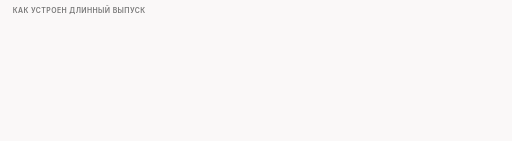
t = 0.00 s
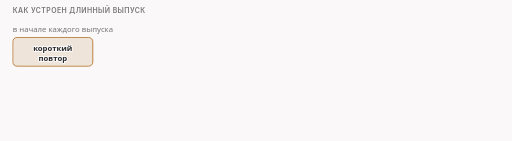
t = 1.65 s
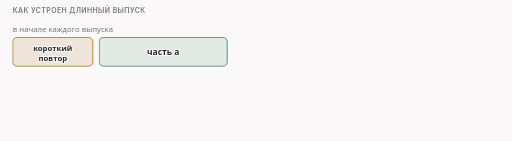
t = 3.39 s
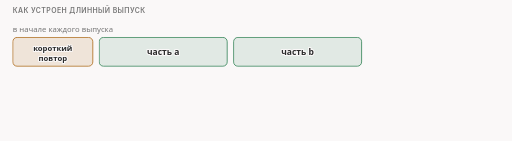
t = 4.85 s
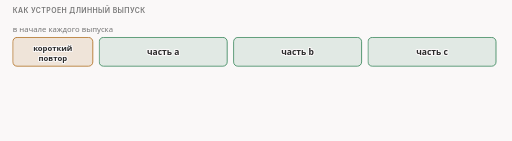
t = 6.65 s
t = 8.41 s: frame unchanged from t = 6.65 s, image omitted

The animated SVG that drew these frames (rendered in a browser with its animation timeline set to each time). Animation: 9 CSS @keyframes rules; frames cover the first 8.41 s, repeats indefinitely.

<svg xmlns="http://www.w3.org/2000/svg" class="v00-s20-parts-abc" viewBox="0 0 960 264" width="960" height="264" role="img" aria-labelledby="v00-s20-parts-abc-t v00-s20-parts-abc-d">
<title id="v00-s20-parts-abc-t">Три части выпуска</title>
<desc id="v00-s20-parts-abc-d">Каждый длинный выпуск начинается с короткого повтора и состоит из трёх частей, a, b и c, а любую часть можно смотреть отдельно.</desc>
<style>.v00-s20-parts-abc{--fg:var(--dark,#2b2b2b);--fg2:var(--darkgray,#4e4e4e);--mute:var(--gray,#767676);--line:var(--lightgray,#d4d4d4);--acc:var(--secondary,#1f7fb5);--tint:var(--highlight,rgba(178,225,255,.28));--bg:var(--light,#faf8f8);--rej:#c4372b;--rejt:rgba(196,55,43,.10);--ok:#237a4b;--okt:rgba(35,122,75,.11);--amb:#a8610a;--ambt:rgba(168,97,10,.13)}
@media (prefers-color-scheme:dark){.v00-s20-parts-abc{--fg:var(--dark,#ebebec);--fg2:var(--darkgray,#d4d4d4);--mute:var(--gray,#9a9a9a);--line:var(--lightgray,#4a474a);--acc:var(--secondary,#b2e1ff);--tint:var(--highlight,rgba(178,225,255,.14));--bg:var(--light,#161618);--rej:#ff8f80;--rejt:rgba(255,143,128,.14);--ok:#7fd9a1;--okt:rgba(127,217,161,.13);--amb:#f0b866;--ambt:rgba(240,184,102,.14)}}
.v00-s20-parts-abc .bg{fill:var(--bg)}
.v00-s20-parts-abc text{font-family:var(--bodyFont,'Source Sans 3'),system-ui,-apple-system,'Segoe UI',Roboto,sans-serif;font-size:16px;fill:var(--fg2);paint-order:stroke;stroke:var(--bg);stroke-width:4px;stroke-linejoin:round}
.v00-s20-parts-abc .tk{font-weight:600;fill:var(--fg)}
.v00-s20-parts-abc .sm{font-size:14.5px}
.v00-s20-parts-abc .m{font-family:var(--codeFont,'JetBrains Mono'),ui-monospace,'Cascadia Code',Consolas,monospace;font-size:14.5px}
.v00-s20-parts-abc .mk{font-family:var(--codeFont,'JetBrains Mono'),ui-monospace,'Cascadia Code',Consolas,monospace;font-size:14.5px;font-weight:600;fill:var(--fg)}
.v00-s20-parts-abc .hx{font-family:var(--codeFont,'JetBrains Mono'),ui-monospace,'Cascadia Code',Consolas,monospace;font-size:14px;font-weight:600;fill:var(--fg);stroke:none}
.v00-s20-parts-abc .ix{font-family:var(--codeFont,'JetBrains Mono'),ui-monospace,'Cascadia Code',Consolas,monospace;font-size:13px;fill:var(--mute);stroke:none}
.v00-s20-parts-abc .big{font-size:22px}
.v00-s20-parts-abc .ml{font-family:var(--codeFont,'JetBrains Mono'),ui-monospace,'Cascadia Code',Consolas,monospace;font-size:17px;font-weight:600;fill:var(--fg)}
.v00-s20-parts-abc .cap{font-family:var(--headerFont,Inter),system-ui,-apple-system,'Segoe UI',Roboto,sans-serif;font-size:13px;font-weight:600;letter-spacing:.06em;text-transform:uppercase;fill:var(--mute)}
.v00-s20-parts-abc .mu{fill:var(--mute)}.v00-s20-parts-abc .fg{fill:var(--fg)}.v00-s20-parts-abc .acc{fill:var(--acc)}.v00-s20-parts-abc .rej{fill:var(--rej)}.v00-s20-parts-abc .ok{fill:var(--ok)}.v00-s20-parts-abc .amb{fill:var(--amb)}
.v00-s20-parts-abc .c{text-anchor:middle}.v00-s20-parts-abc .r{text-anchor:end}.v00-s20-parts-abc .ns{stroke:none}
.v00-s20-parts-abc .bx{fill:var(--bg);stroke:var(--line);stroke-width:1.4}
.v00-s20-parts-abc .bxs{fill:var(--bg);stroke:var(--mute);stroke-width:1.4}
.v00-s20-parts-abc .bxa{fill:var(--tint);stroke:var(--acc);stroke-width:1.4}
.v00-s20-parts-abc .bxr{fill:var(--rejt);stroke:var(--rej);stroke-width:1.4}
.v00-s20-parts-abc .bxo{fill:var(--okt);stroke:var(--ok);stroke-width:1.4}
.v00-s20-parts-abc .bxb{fill:var(--ambt);stroke:var(--amb);stroke-width:1.4}
.v00-s20-parts-abc .pl{fill:var(--bg);stroke:var(--fg);stroke-width:1.6}
.v00-s20-parts-abc .fs{fill:var(--mute);fill-opacity:.22;stroke:none}
.v00-s20-parts-abc .bxg{fill:var(--mute);fill-opacity:.2;stroke:var(--mute);stroke-width:1.4}
.v00-s20-parts-abc .bxn{fill:none;stroke:var(--fg);stroke-width:2}
.v00-s20-parts-abc .bxd{fill:none;stroke:var(--mute);stroke-width:1.3;stroke-dasharray:5 4}
.v00-s20-parts-abc .fa{fill:var(--tint);stroke:none}.v00-s20-parts-abc .fr{fill:var(--rejt);stroke:none}.v00-s20-parts-abc .fb{fill:var(--ambt);stroke:none}.v00-s20-parts-abc .fo{fill:var(--okt);stroke:none}
.v00-s20-parts-abc .lm{fill:none;stroke:var(--mute);stroke-width:1.4}
.v00-s20-parts-abc .lmd{fill:none;stroke:var(--mute);stroke-width:1.4;stroke-dasharray:5 4}
.v00-s20-parts-abc .la{fill:none;stroke:var(--acc);stroke-width:2}
.v00-s20-parts-abc .lf{fill:none;stroke:var(--fg2);stroke-width:2}
.v00-s20-parts-abc .lr{fill:none;stroke:var(--rej);stroke-width:2.4}
.v00-s20-parts-abc .lcut{fill:none;stroke:var(--rej);stroke-width:1.8;stroke-dasharray:6 4}
.v00-s20-parts-abc .lb{fill:none;stroke:var(--amb);stroke-width:2}
.v00-s20-parts-abc .lo{fill:none;stroke:var(--ok);stroke-width:2.4}
.v00-s20-parts-abc .hf{fill:var(--fg2)}.v00-s20-parts-abc .ha{fill:var(--acc)}.v00-s20-parts-abc .hr{fill:var(--rej)}.v00-s20-parts-abc .hm{fill:var(--mute)}.v00-s20-parts-abc .hb{fill:var(--amb)}
.v00-s20-parts-abc .fun{fill:var(--tint);stroke:var(--acc);stroke-width:1;stroke-opacity:.55}
.v00-s20-parts-abc .lg{font-family:var(--codeFont,'JetBrains Mono'),ui-monospace,'Cascadia Code',Consolas,monospace;font-size:13px;fill:var(--fg2);stroke:none}
.v00-s20-parts-abc .lgc{font-family:var(--codeFont,'JetBrains Mono'),ui-monospace,'Cascadia Code',Consolas,monospace;font-size:13px;fill:var(--acc);stroke:none}
.v00-s20-parts-abc .lgl{font-family:var(--codeFont,'JetBrains Mono'),ui-monospace,'Cascadia Code',Consolas,monospace;font-size:13px;fill:var(--ok);stroke:none}
.v00-s20-parts-abc .lgk{font-family:var(--codeFont,'JetBrains Mono'),ui-monospace,'Cascadia Code',Consolas,monospace;font-size:13px;font-weight:600;fill:var(--fg);stroke:none}
.v00-s20-parts-abc .lgr{font-family:var(--codeFont,'JetBrains Mono'),ui-monospace,'Cascadia Code',Consolas,monospace;font-size:13px;font-weight:600;fill:var(--rej);stroke:none}
.v00-s20-parts-abc .lga{font-family:var(--codeFont,'JetBrains Mono'),ui-monospace,'Cascadia Code',Consolas,monospace;font-size:13px;font-weight:600;fill:var(--ok);stroke:none}
.v00-s20-parts-abc .dk{fill:var(--fg2);stroke:var(--fg);stroke-width:1.4}
.v00-s20-parts-abc .inv{fill:var(--bg);stroke:none}
.v00-s20-parts-abc .invm{fill:var(--bg);fill-opacity:.8;stroke:none}
.v00-s20-parts-abc .gr{fill:var(--mute);fill-opacity:.12;stroke:var(--line);stroke-width:1.2}
.v00-s20-parts-abc .a{animation-duration:28s;animation-timing-function:cubic-bezier(.3,.6,.25,1);animation-iteration-count:infinite;animation-fill-mode:both}
@media (prefers-reduced-motion:reduce){.v00-s20-parts-abc .a{animation:none}.v00-s20-parts-abc .tr{display:none}}
@keyframes v00-s20-parts-abc-k1{0.0%{opacity:0}2.857%{opacity:0}4.464%{opacity:1}93.929%{opacity:1}96.071%{opacity:0}100%{opacity:0}}.v00-s20-parts-abc .e1{animation-name:v00-s20-parts-abc-k1}@keyframes v00-s20-parts-abc-k2{0.0%{opacity:0}4.286%{opacity:0}5.893%{opacity:1}93.929%{opacity:1}96.071%{opacity:0}100%{opacity:0}}.v00-s20-parts-abc .e2{animation-name:v00-s20-parts-abc-k2}@keyframes v00-s20-parts-abc-k3{0.0%{opacity:0}9.286%{opacity:0}10.893%{opacity:1}93.929%{opacity:1}96.071%{opacity:0}100%{opacity:0}}.v00-s20-parts-abc .e3{animation-name:v00-s20-parts-abc-k3}@keyframes v00-s20-parts-abc-k4{0.0%{opacity:0}32.143%{opacity:0}33.75%{opacity:1}93.929%{opacity:1}96.071%{opacity:0}100%{opacity:0}}.v00-s20-parts-abc .e4{animation-name:v00-s20-parts-abc-k4}@keyframes v00-s20-parts-abc-k5{0.0%{opacity:0}15.714%{opacity:0}17.321%{opacity:1}93.929%{opacity:1}96.071%{opacity:0}100%{opacity:0}}.v00-s20-parts-abc .e5{animation-name:v00-s20-parts-abc-k5}@keyframes v00-s20-parts-abc-k6{0.0%{opacity:0}36.429%{opacity:0}38.036%{opacity:1}93.929%{opacity:1}96.071%{opacity:0}100%{opacity:0}}.v00-s20-parts-abc .e6{animation-name:v00-s20-parts-abc-k6}@keyframes v00-s20-parts-abc-k7{0.0%{opacity:0}22.143%{opacity:0}23.75%{opacity:1}93.929%{opacity:1}96.071%{opacity:0}100%{opacity:0}}.v00-s20-parts-abc .e7{animation-name:v00-s20-parts-abc-k7}@keyframes v00-s20-parts-abc-k8{0.0%{opacity:0}40.714%{opacity:0}42.321%{opacity:1}93.929%{opacity:1}96.071%{opacity:0}100%{opacity:0}}.v00-s20-parts-abc .e8{animation-name:v00-s20-parts-abc-k8}@keyframes v00-s20-parts-abc-k9{0.0%{opacity:0}50.0%{opacity:0}51.607%{opacity:1}93.929%{opacity:1}96.071%{opacity:0}100%{opacity:0}}.v00-s20-parts-abc .e9{animation-name:v00-s20-parts-abc-k9}</style>
<rect class="bg" x="0" y="0" width="960" height="264"/>
<g><text class="cap" x="24" y="24">как устроен длинный выпуск</text></g>
<g class="a e1"><rect class="bxb" x="24" y="70" width="150" height="54" rx="8"/><text class="sm tk c" x="99" y="96">короткий</text><text class="sm tk c" x="99" y="114">повтор</text></g>
<g class="a e2"><text class="sm mu" x="24" y="60">в начале каждого выпуска</text></g>
<g class="a e3"><rect class="bxo" x="186" y="70" width="240" height="54" rx="8"/><text class="tk c" x="306" y="103">часть a</text></g>
<g class="a e4"><circle class="bxo" cx="208" cy="160" r="12"/><polygon class="ha" points="205,154 205,166 214,160" style="fill:var(--ok)"/><text class="sm tk" x="228" y="165">отдельно</text></g>
<g class="a e5"><rect class="bxo" x="438" y="70" width="240" height="54" rx="8"/><text class="tk c" x="558" y="103">часть b</text></g>
<g class="a e6"><circle class="bxo" cx="460" cy="160" r="12"/><polygon class="ha" points="457,154 457,166 466,160" style="fill:var(--ok)"/><text class="sm tk" x="480" y="165">отдельно</text></g>
<g class="a e7"><rect class="bxo" x="690" y="70" width="240" height="54" rx="8"/><text class="tk c" x="810" y="103">часть c</text></g>
<g class="a e8"><circle class="bxo" cx="712" cy="160" r="12"/><polygon class="ha" points="709,154 709,166 718,160" style="fill:var(--ok)"/><text class="sm tk" x="732" y="165">отдельно</text></g>
<g class="a e9"><text class="sm" x="24" y="224">каждую часть можно смотреть отдельно; жёсткие зависимости между выпусками при этом есть,</text><text class="sm" x="24" y="246">мы назовём их в конце выпуска, поэтому порядок всё-таки важен</text></g>
</svg>
